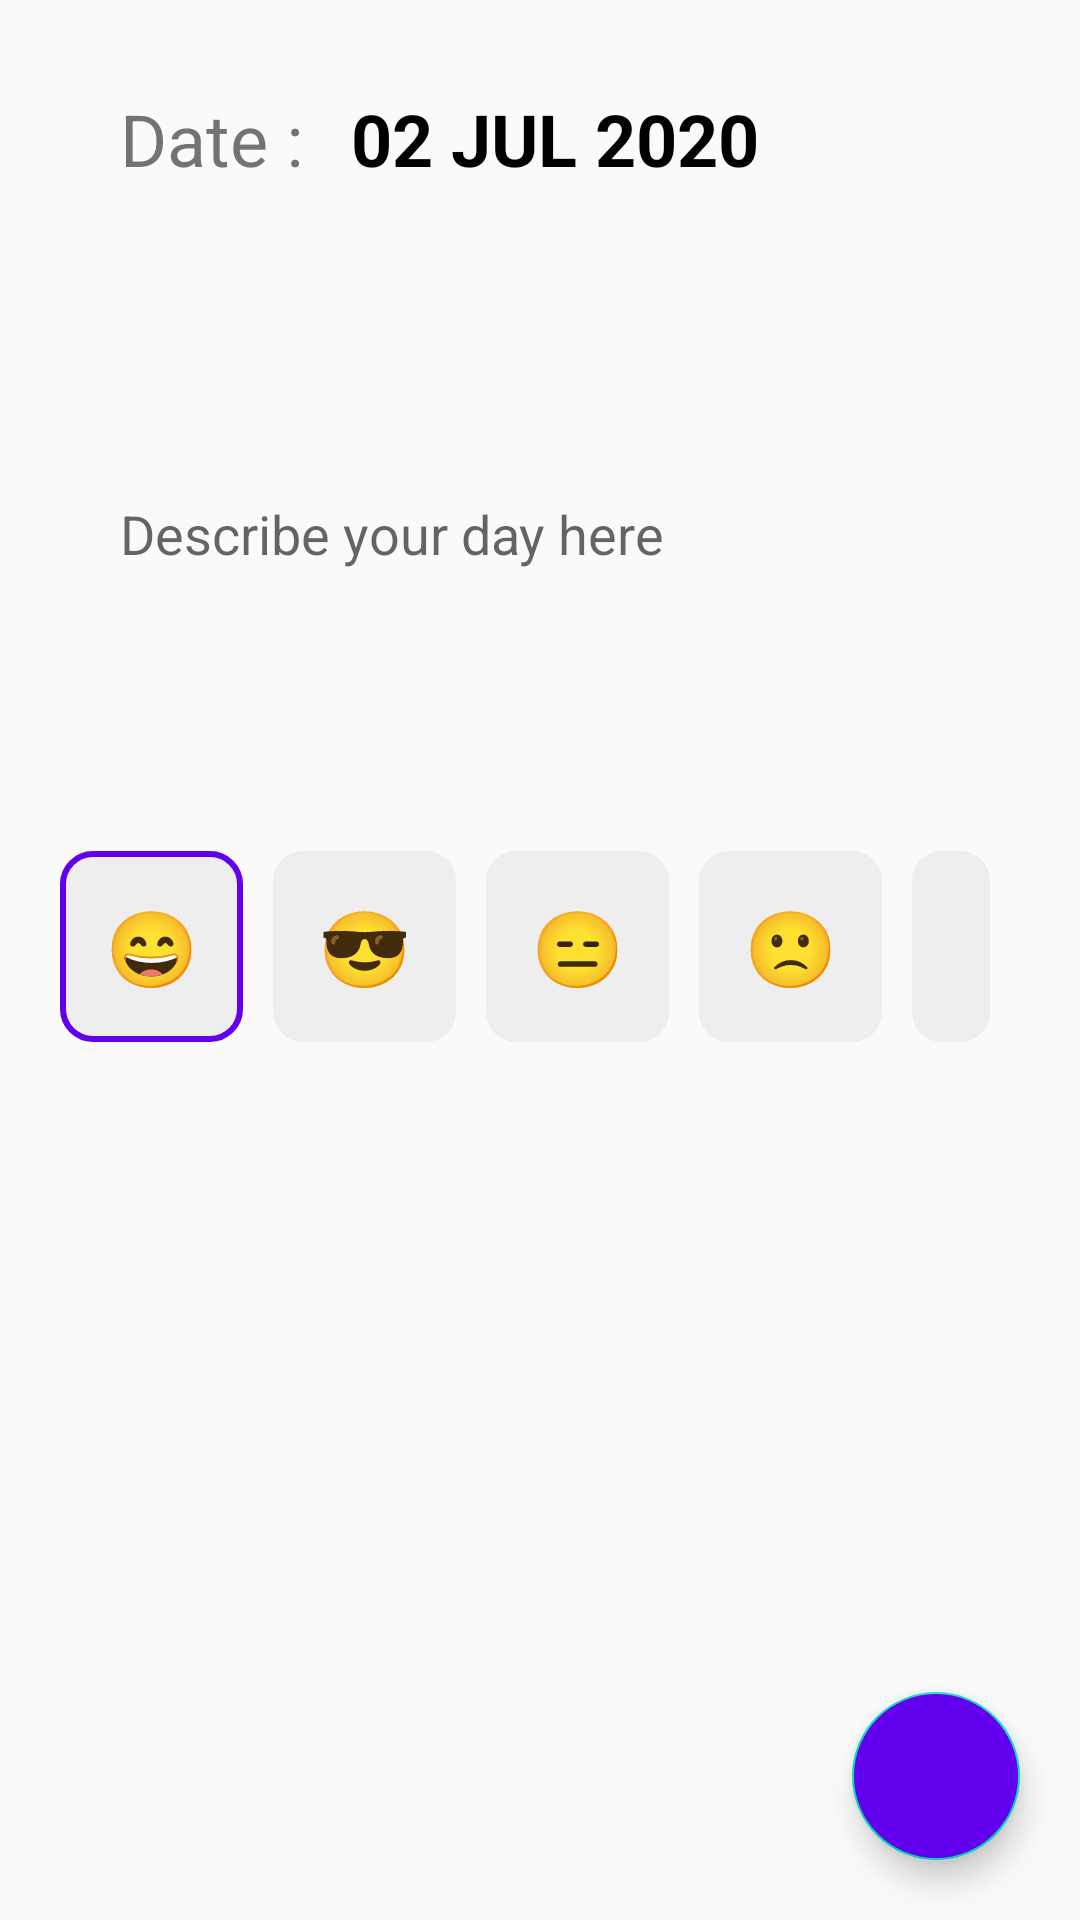

This screen was rendered from an Android layout file. Write that file and the resources it references.
<!-- AndroidManifest.xml: application theme AppTheme -->
<!-- res/layout/activity_new_journal.xml -->
<?xml version="1.0" encoding="utf-8"?>
<RelativeLayout xmlns:android="http://schemas.android.com/apk/res/android"
    xmlns:tools="http://schemas.android.com/tools"
    android:layout_width="match_parent"
    android:layout_height="match_parent">

    <LinearLayout
        android:layout_width="match_parent"
        android:layout_height="match_parent"
        android:gravity="center_horizontal"
        android:clickable="true"
        android:focusable="true"
        android:orientation="vertical"
        android:padding="20dp"
        tools:context=".NewJournalActivity">

        <LinearLayout
            android:id="@+id/addEntry_date_picker"
            android:layout_width="match_parent"
            android:layout_height="wrap_content"
            android:background="@drawable/form_item_bg"
            android:clickable="true"
            android:focusable="true"
            android:foreground="?android:attr/selectableItemBackground"
            android:orientation="horizontal"
            android:paddingStart="20dp"
            android:paddingTop="10dp"
            android:paddingEnd="20dp"
            android:paddingBottom="10dp">

            <TextView
                android:layout_width="wrap_content"
                android:layout_height="wrap_content"
                android:text="Date : "
                android:textSize="24sp" />

            <TextView
                android:id="@+id/addEntry_selected_date"
                android:layout_width="wrap_content"
                android:layout_height="wrap_content"
                android:layout_marginLeft="10dp"
                android:text="02 JUL 2020"
                android:textColor="@android:color/black"
                android:textSize="24sp"
                android:textStyle="bold" />
        </LinearLayout>

        <EditText
            android:id="@+id/addEntry_note"
            android:layout_width="match_parent"
            android:layout_height="wrap_content"
            android:layout_marginTop="10dp"
            android:background="@drawable/form_item_bg"
            android:hint="Describe your day here"
            android:maxLines="8"
            android:minLines="8"
            android:paddingStart="20dp"
            android:paddingTop="10dp"
            android:paddingEnd="20dp"
            android:paddingBottom="10dp"
            android:textColor="@android:color/black" />

        <RadioGroup
            android:id="@+id/addEntry_emoji"
            android:layout_width="wrap_content"
            android:layout_height="wrap_content"
            android:layout_marginTop="10dp"
            android:checkedButton="@id/emoji_happy"
            android:orientation="horizontal">

            <RadioButton
                android:id="@+id/emoji_happy"
                style="@style/emoji_radio_btn"
                android:text="😄" />

            <RadioButton
                style="@style/emoji_radio_btn"
                android:text="😎" />

            <RadioButton
                style="@style/emoji_radio_btn"
                android:text="😑" />

            <RadioButton
                style="@style/emoji_radio_btn"
                android:text="🙁" />

            <RadioButton
                style="@style/emoji_radio_btn"
                android:text="😞" />

            <RadioButton
                style="@style/emoji_radio_btn"
                android:text="😭" />

            <RadioButton
                style="@style/emoji_radio_btn"
                android:text="😠" />

        </RadioGroup>
    </LinearLayout>


    <com.google.android.material.floatingactionbutton.FloatingActionButton
        android:id="@+id/addEntry_create"
        android:layout_width="wrap_content"
        android:layout_height="wrap_content"
        android:layout_alignParentEnd="true"
        android:layout_alignParentBottom="true"
        android:layout_margin="20dp"
        android:backgroundTint="@color/colorPrimary"
        android:src="@drawable/ic_outline_done_24"
        android:tint="@android:color/white" />
</RelativeLayout>
<!-- resources referenced by this layout -->
<resources>
  <style name="emoji_radio_btn">
          <item name="android:background">@drawable/emoji_radio_bg</item>
          <item name="android:button">@null</item>
          <item name="android:padding">15dp</item>
          <item name="android:textSize">25sp</item>
          <item name="android:color">@android:color/black</item>
          <item name="android:layout_marginEnd">10dp</item>
          <item name="android:layout_width">wrap_content</item>
          <item name="android:layout_height">wrap_content</item>
      </style>
  <style name="AppTheme" parent="Theme.AppCompat.Light.DarkActionBar">
          
          <item name="colorPrimary">@color/colorPrimary</item>
          <item name="colorPrimaryDark">@color/colorPrimaryDark</item>
          <item name="colorAccent">@color/colorAccent</item>
      </style>
  <!-- drawable emoji_radio_bg (drawable) -->
  <?xml version="1.0" encoding="utf-8"?>
  <selector xmlns:android="http://schemas.android.com/apk/res/android">
      <item android:state_checked="true">
          <shape android:shape="rectangle">
              <stroke android:width="2dp" android:color="@color/colorPrimary" />
              <corners android:radius="10dp" />
              <solid android:color="#eee" />
          </shape>
      </item>
      <item>
          <shape android:shape="rectangle">
              <corners android:radius="10dp" />
              <solid android:color="#eee" />
          </shape>
      </item>
  </selector>
  <!-- not gathered from this repository: default colours our renderer supplied (Android Studio template values) -->
  <color name="colorPrimary">#FF6200EE</color>
  <color name="colorPrimaryDark">#FF3700B3</color>
  <color name="colorAccent">#FF03DAC5</color>
</resources>
